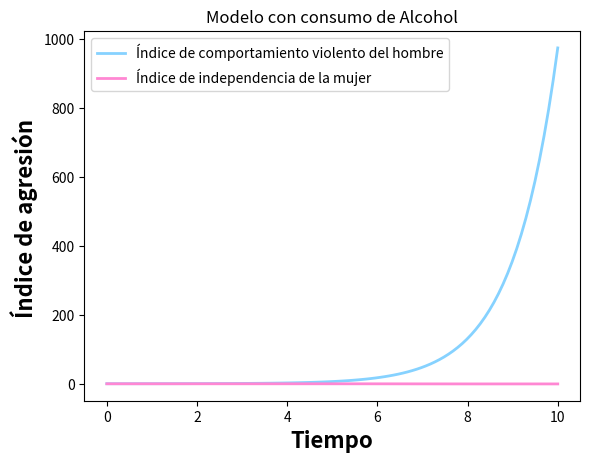

Recreate this plot in Python.
# -*- coding: utf-8 -*-
"""
@author: vicen
"""

import numpy as np
import sympy as sp
import matplotlib.pyplot as plt
from scipy.integrate import solve_ivp

''' Sistema de ecuaciones a resolver 
    dv(t)/dt = S1(v? - v(t)), v(0) = v0 # valor inicial 
    di(t)/dt = S2(i? - i(t)), i(0) = i0 # valor inicial     

    v = (s1s2v?+s2k1(1-p1)(b1/y)i?)/(s1s2-k1k2(1 -p2)(b1/y)u), v(0) = v0 # valor inicial 

    i = (s1s2i?+s1k2(1-p2)uv?)/(s1s2-k1k2(1-p1)(1-p2)(b1/y)u), i0 # valor inicial 



    Donde 
    v(t) es el comportamiento violento del hombre en el tiempo t

    v(i) representa el estado(positivo) de libertad de la mujer
    o el potencial de dependencia(negativo)

    S1 y S2 son constantes positivas llamadas inercias

    k1 y k2 son constantes positivas 
    p1 y p2 son los parametros de auto regulacion para el hombre y la mujer respectivamente
    y es la autoestima del hombre
    u es un factor externo como lo puede ser la familia o presion social
'''


# t variable independiete

def sis_edos(t, ics, v, i, s1, s2, k1, k2, p1, p2, y, u, b1):
    # Condiciones iniciales
    dv, di = ics[0], ics[1]
    #edo1 = ((s1 * s2 * v) + (s2 * (k1 * (1 - p1) * (b1 / y)) * i)) / ((s1*s2)-k1*(k2*(1.0-p1)(1.0-p2)*(b1/y)*-u))
    edo1 = ((s1 * s2 * dv) + (s2 * (k1 * (1 - p1) * (b1 / y)) * -di)) / (s1 * s2) - (k1 * (k2 * (1 - p1) * (1 - p2) * (b1 / y) * u))
    #edo2 = (s1*s2*-i+s1*k2*(1-p2)*u*-v) / (s1*s2-k1*k2*(1-p1)*(1-p2)*(b1/y)*u)
    edo2 = ((s1 * s2) * (di + s1) * (k2 * (1 - p2)) * u * dv) / (s1 * s2) - (k1 * k2 * (1 - p1) * (1 - p2) * (b1 / y) * u)
    return [edo1, edo2]


# Parametros que defien la iteraccion de las dos especies
vt = 0 # v(t) violence index
it = 0 # i(t) independece index
s1 = 0.20  # s1
s2 = 0.20  # s2
k1 = 0.60
k2 = 0.25
p1 = 0.50
p2 = 0.50
y = 0.50
u = -0.20
a1 = 0.50
a2 = 0.70
b1 = 0.60
b2 = 0.50
# intervalo donde se calcula la solucion
t0 = 0
tf = 10
t_span = np.array([t0, tf])

# Vector/arreglo con las condiciones iniciales
p0 = np.array([0.4, 0.2])

t = np.linspace(t0, tf, 100)

# resolviendo numericamente con solve_ivp
soln = solve_ivp(sis_edos, t_span, p0, t_eval=t, args=(vt, it, s1, s2, k1, k2, p1, p2, y, u, b1))
# print(soln)

# Extraer la solucion de la EDO1
x = soln.y[0, :]
# print(x)

# Extraer la solucion de la EDO2
y = soln.y[1, :]
# print(y)

# grafica

plt.plot(t, x, color="#86D2FF" , linewidth=2.0, label="Índice de comportamiento violento del hombre")
plt.plot(t, y, color="#FF87D3", linewidth=2.0, label="Índice de independencia de la mujer")
plt.xlabel('Tiempo', fontsize=16, fontweight="bold")
plt.ylabel('Índice de agresión ', fontsize=16, fontweight="bold")

plt.legend()
plt.title('Modelo con consumo de Alcohol')
#lt.grid()
plt.show()
